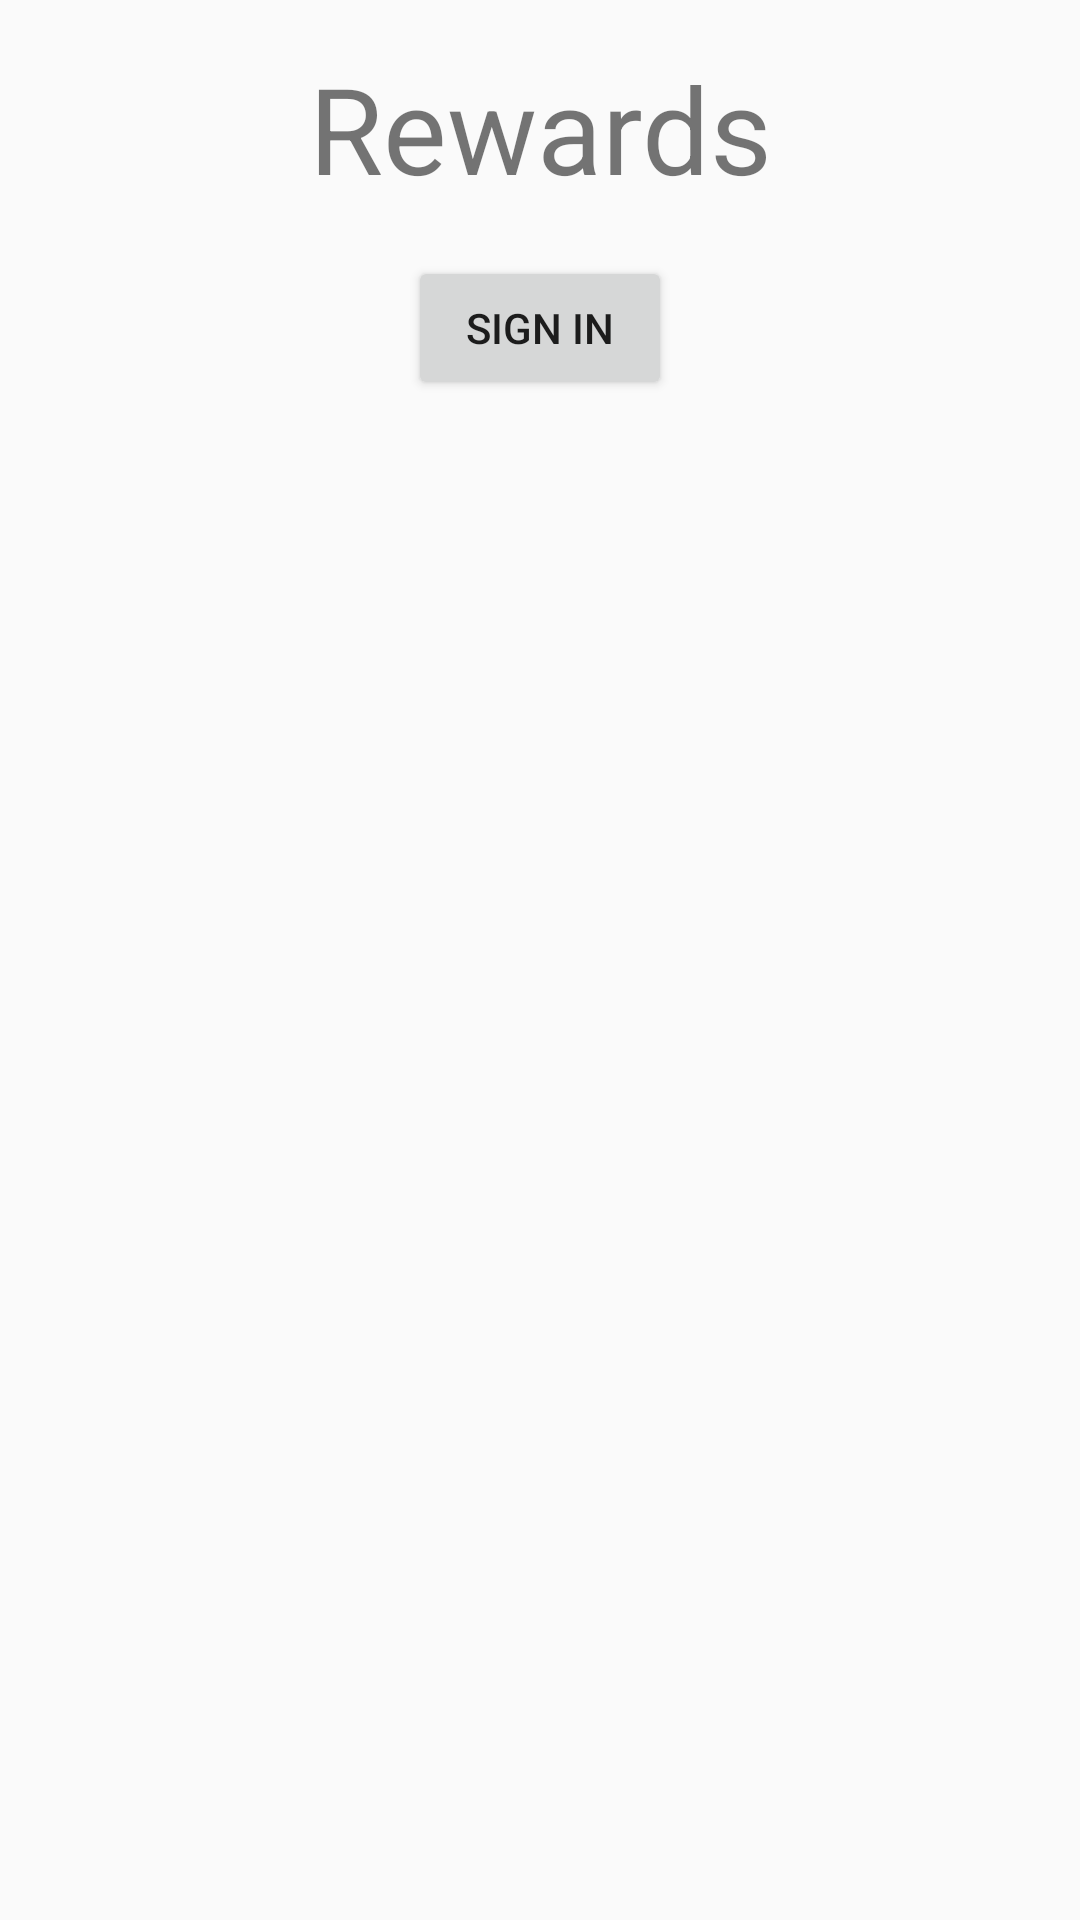

Produce the Android XML layout that renders to this screen, including the resource entries it uses.
<!-- AndroidManifest.xml: application theme AppTheme -->
<!-- res/layout/activity_sign_in.xml -->
<?xml version="1.0" encoding="utf-8"?>
<LinearLayout xmlns:android="http://schemas.android.com/apk/res/android"
    xmlns:app="http://schemas.android.com/apk/res-auto"
    xmlns:tools="http://schemas.android.com/tools"
    android:layout_width="match_parent"
    android:layout_height="match_parent"
    android:orientation="vertical"
    tools:context="coshx.com.rewards.SignInActivity">


    <TextView
        android:layout_width="match_parent"
        android:layout_height="wrap_content"
        android:textSize="40sp"
        android:gravity="center"
        android:text="Rewards"
        android:layout_margin="@dimen/full_margin"/>

    <Button
        android:id="@+id/b_signin"
        android:layout_width="wrap_content"
        android:layout_height="wrap_content"
        android:layout_gravity="center"
        android:text="Sign In" />

</LinearLayout>
<!-- resources referenced by this layout -->
<resources>
  <dimen name="full_margin">16dp</dimen>
  <style name="AppTheme" parent="Theme.AppCompat.Light.NoActionBar">
          
          <item name="colorPrimary">@color/colorPrimary</item>
          <item name="colorPrimaryDark">@color/colorPrimaryDark</item>
          <item name="colorAccent">@color/colorAccent</item>
          <item name="fontPath">fonts/Poppins-Thin.ttf</item>
          <item name="android:windowExitTransition">@transition/main_exit</item>
          <item name="android:windowReenterTransition">@transition/main_reenter</item>
      </style>
  <color name="colorPrimary">#3F51B5</color>
  <color name="colorPrimaryDark">#303F9F</color>
  <color name="colorAccent">#FF4081</color>
</resources>
